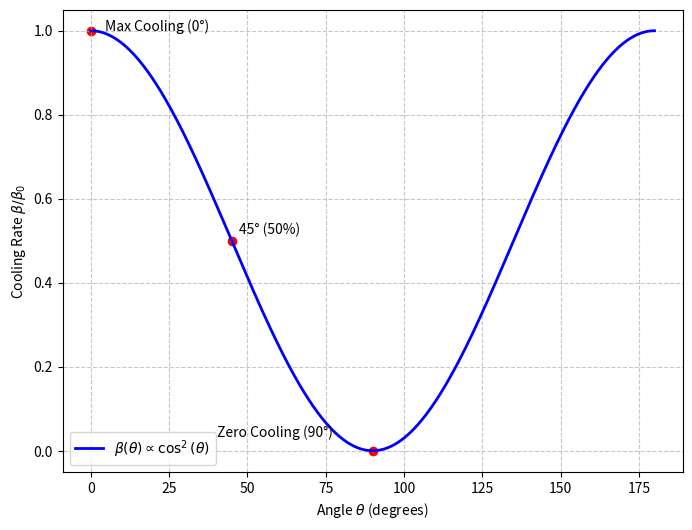

Source code (Python):
import numpy as np
import matplotlib.pyplot as plt

# Define the angle range from 0 to 90 degrees
theta_deg = np.linspace(0, 180, 500)
theta_rad = np.deg2rad(theta_deg)

# Normalized cooling rate Beta/Beta_0 = cos^2(theta)
cooling_rate = np.cos(theta_rad)**2

# Plotting
plt.figure(figsize=(8, 6))
plt.plot(theta_deg, cooling_rate, label=r'$\beta(\theta) \propto \cos^2(\theta)$', color='blue', linewidth=2)

# Highlighting key points
plt.scatter([0, 45, 90], [1, 0.5, 0], color='red')
plt.annotate('Max Cooling (0°)', (0, 1), textcoords="offset points", xytext=(10,0), ha='left')
plt.annotate('45° (50%)', (45, 0.5), textcoords="offset points", xytext=(5,5), ha='left')

plt.annotate('Zero Cooling (90°)', (90, 0), textcoords="offset points", xytext=(-70,10), ha='center')


plt.xlabel('Angle $\\theta$ (degrees)')
plt.ylabel(r'Cooling Rate $\beta / \beta_0$')
plt.grid(True, linestyle='--', alpha=0.7)
plt.legend()

plt.show()
